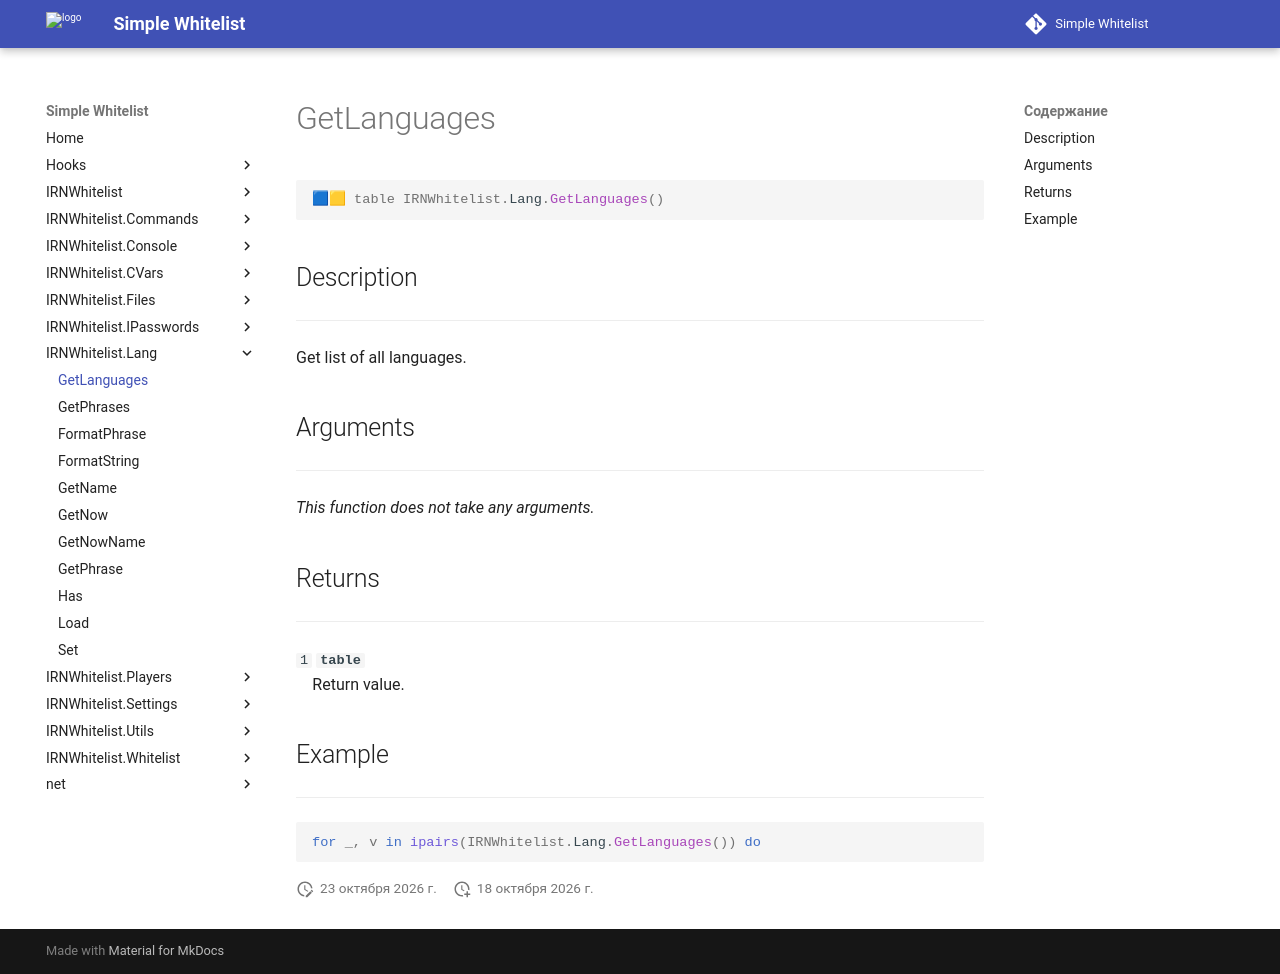

repository: Enalian/simple_whitelist · page: IRNWhitelist_Lang/GetLanguages/index.html · generator: mkdocs

---
title: IRNWhitelist.Lang.GetLanguages
---

```lua
🟦🟨 table IRNWhitelist.Lang.GetLanguages()
```

## Description
---

Get list of all languages.

## Arguments
---

*This function does not take any arguments.*

## Returns
---

`1` **`table`**  
&emsp;Return value.

## Example
---

```lua
for _, v in ipairs(IRNWhitelist.Lang.GetLanguages()) do
```
